Image classification data set "leen2@olin302-51.cslabs.carleton.edu" (noazlee/cs400_image_segmentation on GitHub). Class labels (2): clean, dust.

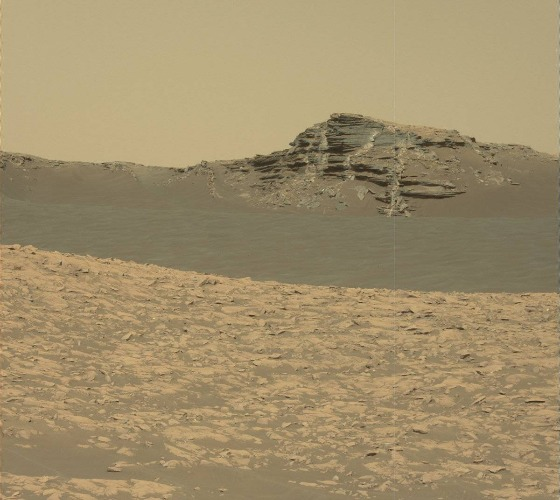
Label: clean

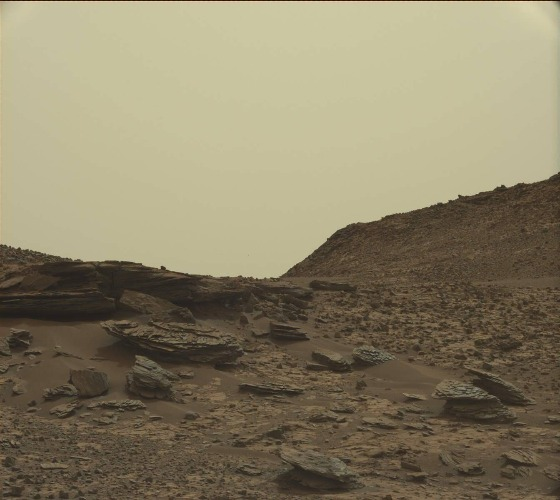
Label: clean

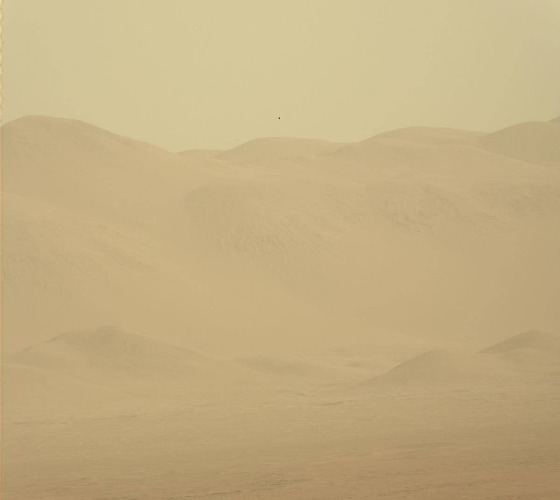
Label: dust

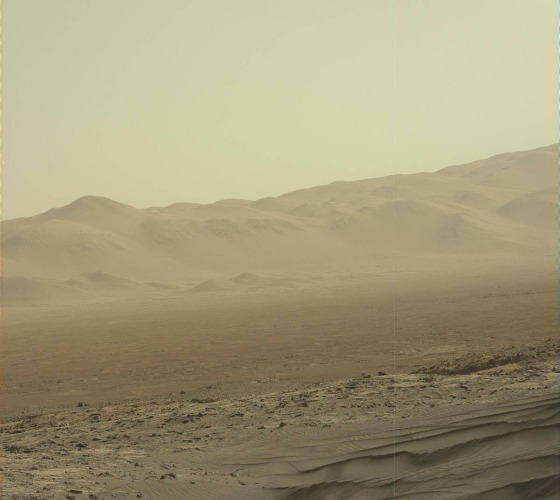
Label: dust

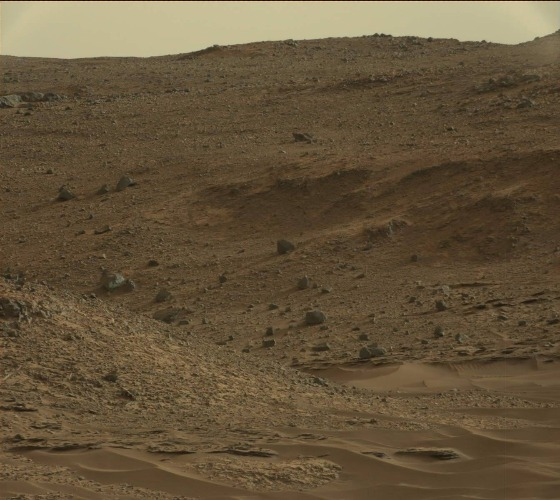
Label: clean

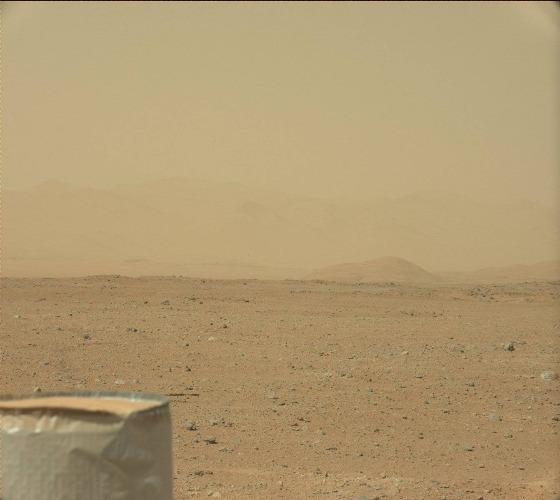
Label: dust
